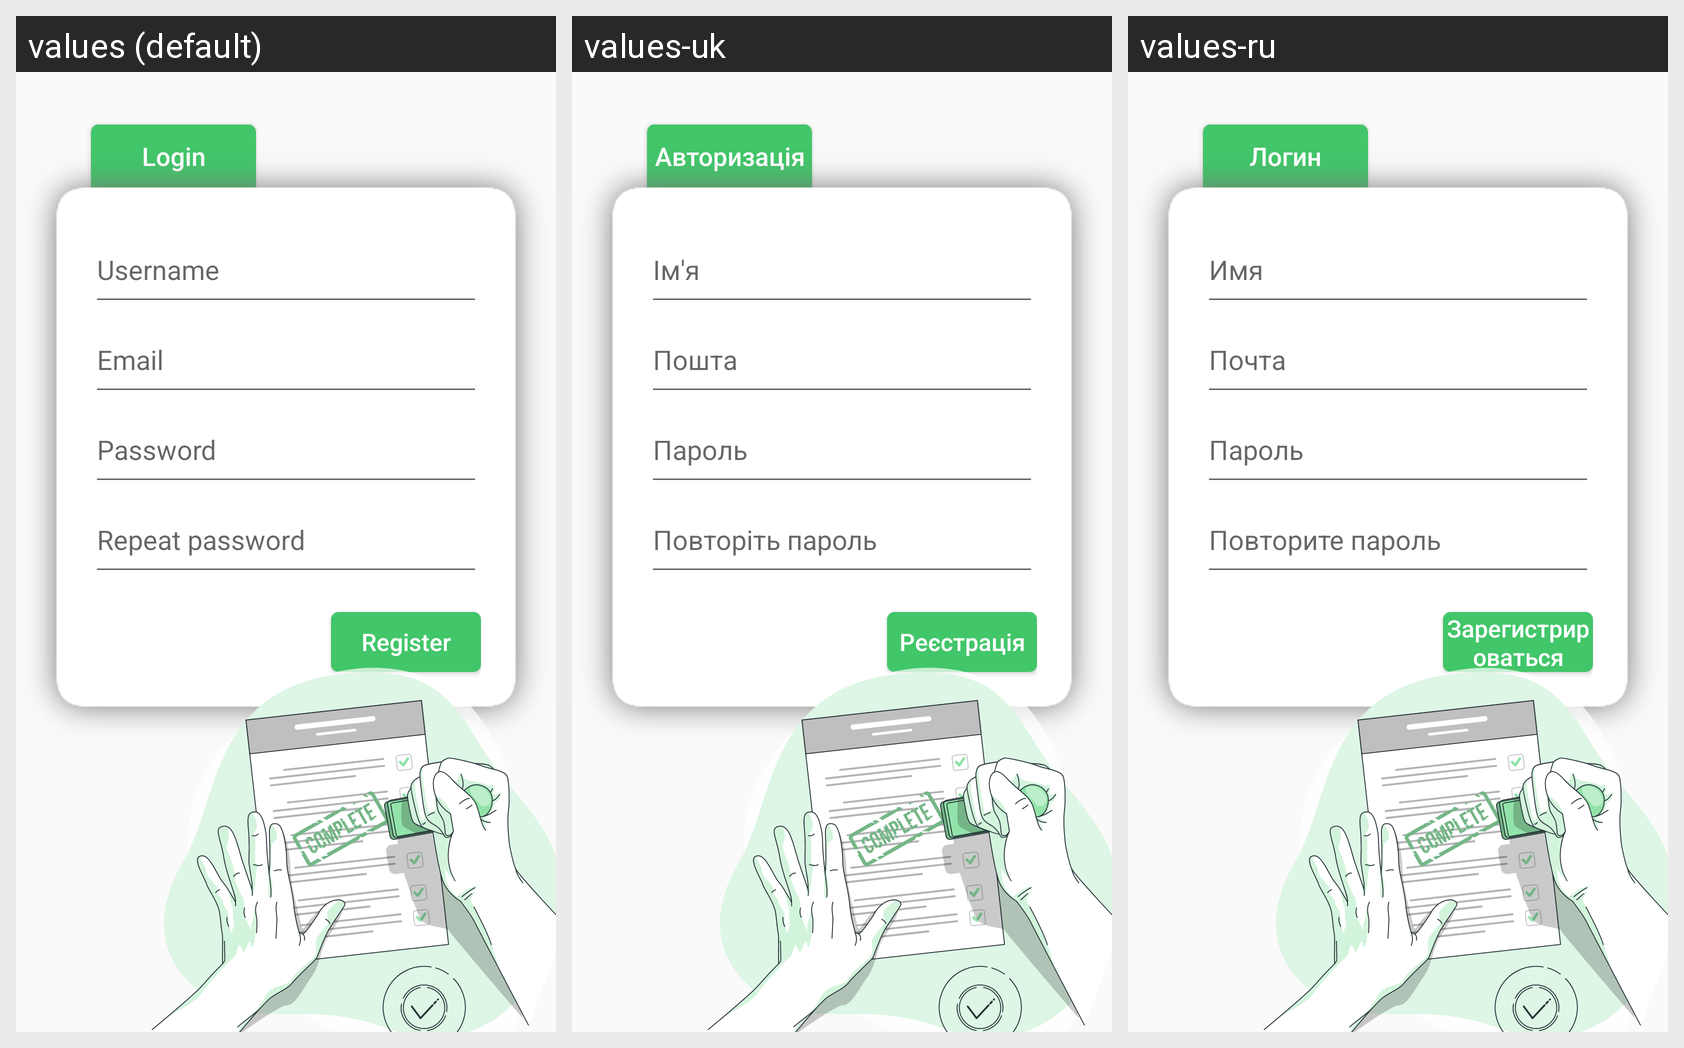

Locale-by-locale string values for the Android screen shown in this grid:
Android screen res/layout/activity_register.xml rendered under 3 locales, left to right: values (default), values-uk, values-ru. Device: Nexus 5 (rendered at 1080×1920; each locale shown at half size, 540×960, under a caption strip naming it); theme Theme.Mobile.
Strings drawn on this screen, with the default value and each locale's value (text and hints the layout hard-codes appear in the picture but are not listed):

login
  values: Login
  values-uk: Авторизація
  values-ru: Логин

username
  values: Username
  values-uk: Ім'я
  values-ru: Имя

email
  values: Email
  values-uk: Пошта
  values-ru: Почта

password
  values: Password
  values-uk: Пароль
  values-ru: Пароль

repeat_password
  values: Repeat password
  values-uk: Повторіть пароль
  values-ru: Повторите пароль

register
  values: Register
  values-uk: Реєстрація
  values-ru: Зарегистрироваться
